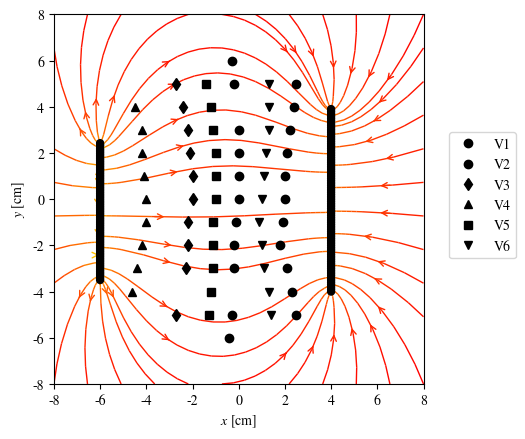

The matplotlib source for this figure:

import numpy as np
import matplotlib.pyplot as plt
import matplotlib
from matplotlib.patches import Circle


# # Función que retorna el campo Eléctrico.


def set_LaTEX_font():
    matplotlib.rcParams['mathtext.fontset']='stix'
    matplotlib.rcParams['font.family']='STIXGeneral'

def E(q, r0, x, y):
    """Retorna el vector de campo eléctrico E=(Ex,Ey) de una carga q en r0"""
    den = np.hypot(x-r0[0], y-r0[1])**3
    return q * (x - r0[0]) / den, q * (y - r0[1]) / den

set_LaTEX_font()

# # puntos de los ejes x e y.
nx, ny = 200, 200
x = np.linspace(-8, 8, nx)
y = np.linspace(-8, 8, ny)
X, Y = np.meshgrid(x, y)


# # Crear un multipolo con nq cargas
# count = número de q. En ese caso es 1 dipolo

nq = 80 # nq determina la longitud de los electrodos
charges = []
for i in range(nq):
    q1 = -nq+1
    charges.append((q1, (4,-4+i*(0.1))))
    q2 = nq+1
    charges.append((q2, (-6,-3.5+i*(0.075))))

# # Vector de campo eléctrico como componentes separados (Ex,Ey)
Ex, Ey = np.zeros((ny, nx)), np.zeros((ny, nx))

for charge in charges:
    ex, ey = E(*charge, x=X, y=Y)
    Ex += ex
    Ey += ey


fig = plt.figure()
ax = fig.add_subplot(111)


# # Dibujar las líneas de flujo con mapa de colores y estilos apropiados.

color = 2 * np.log(np.hypot(Ex, Ey))

ax.streamplot(
    x, y, Ex, Ey, color = color, linewidth = 1,
    cmap = plt.cm.autumn, density = 0.4,
    arrowstyle = '->', arrowsize = 1, broken_streamlines = False, zorder = -1)


# # Agregar circulos para las cargas.

charge_colors = {True: 'black', False: 'black'}
for q, pos in charges:
    ax.add_artist(Circle(pos, 0.15, color = charge_colors[q>0]))


x1=[0,0,0,0,-0.2,-0.3,-0.1,-0.2,-0.2,-0.3,-0.4]
y1=[0,1,2,3,5,6,-1,-2,-3,-5,-6]

x2=[2,2,2.1,2.2,2.4,2.5,1.9,1.8,2.1,2.5,2.3]
y2=[0,1,2,3,4,5,-1,-2,-3,-5,-4]

x3=[-2,-2,-2.1,-2.2,-2.4,-2.7,-2.2,-2.2,-2.3,-2.7]
y3=[0,1,2,3,4,5,-1,-2,-3,-5]

x4=[-4,-4.1,-4.2,-4.2,-4.5,-4,-4.2,-4.4,-4.6]
y4=[0,1,2,3,4,-1,-2,-3,-4]

x5=[-1,-1,-1,-1.2,-1.1,-1.4,-1.1,-1.1,-1.1,-1.2,-1.3]
y5=[0,1,2,4,3,5,-1,-2,-3,-4,-5]

x6=[1,1.1,1.2,1.3,1.3,1.3,0.9,1,1.1,1.3,1.4]
y6=[0,1,2,3,4,5,-1,-2,-3,-4,-5]

v1 = plt.plot(x1, y1, 'o',color="black",label="V1")
v2 = plt.plot(x2, y2, 'o',color="black",label="V2")
v3 = plt.plot(x3, y3, 'd',color="black",label="V3")
v4= plt.plot(x4, y4, '^',color="black",label="V4")
v5 = plt.plot(x5, y5, 's',color="black",label="V5")
v6 = plt.plot(x6, y6, 'v',color="black",label="V6")


# # Graficar
ax.set_xlabel('$x$ [cm]')
ax.set_ylabel('$y$ [cm]')
ax.set_xlim(-8,8)
ax.set_ylim(-8,8)
ax.set_aspect('equal')

plt.legend()
#plt.grid()
ax.legend(bbox_to_anchor=(1.05, 0.7))

plt.show()

# [redacted]


#import subprocess # me permite utilizar comandos de la terminal
# [redacted]

#plt.show()